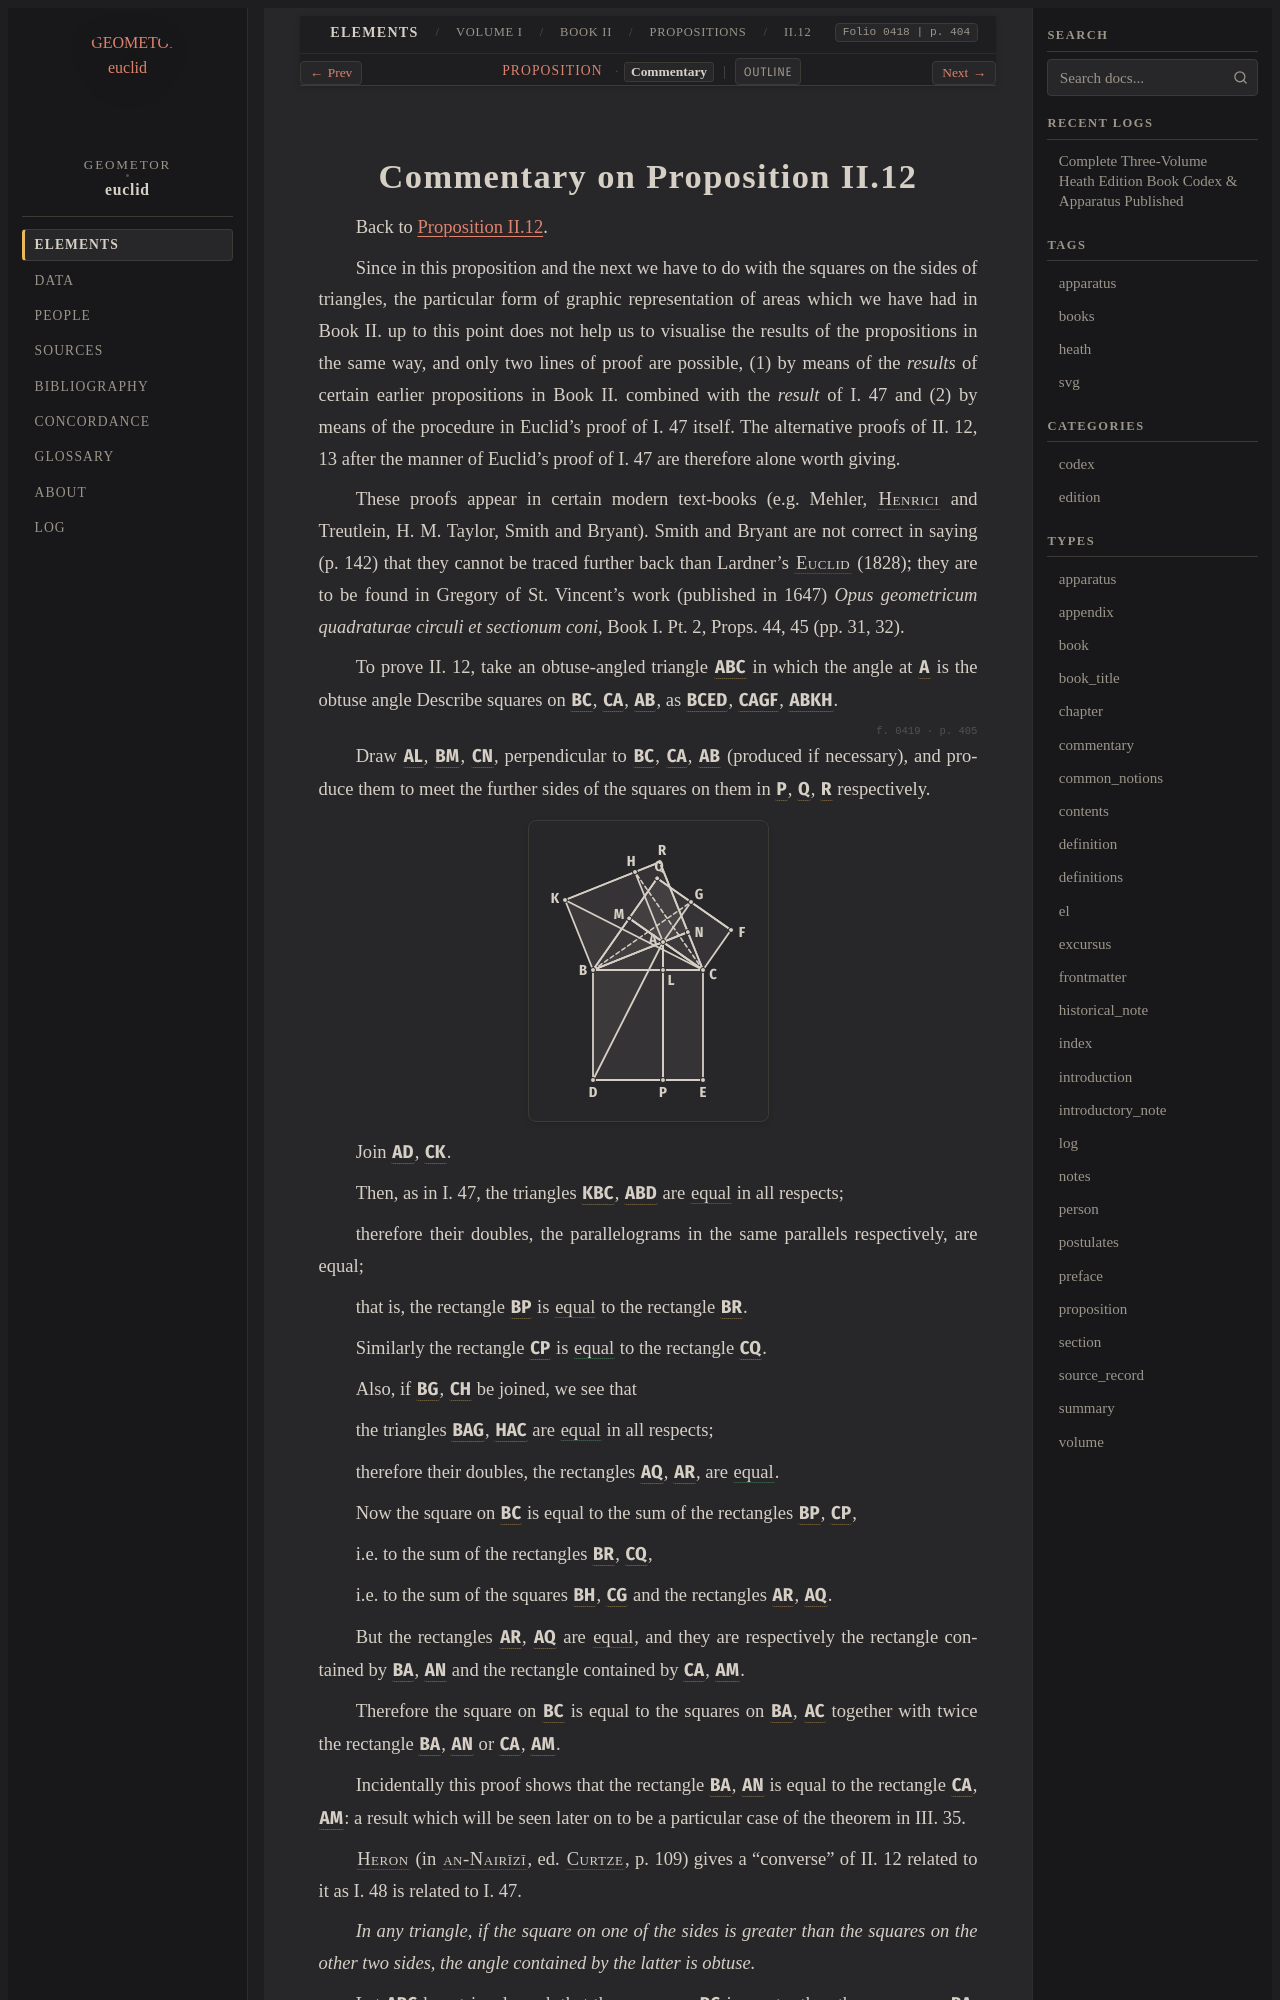

repository: geometor/euclid · page: heath/volume_I/book_ii/propositions/12/commentary.html · generator: sphinx

:canonical_id: II.12.commentary
:volume: I
:book: II
:proposition: 12
:type: commentary
:title: Commentary on Proposition II.12
:folios: 0418, 0419, 0420
:folio: 0418
:page: 404
:pages: 404, 405, 406

.. _II.12.commentary:
